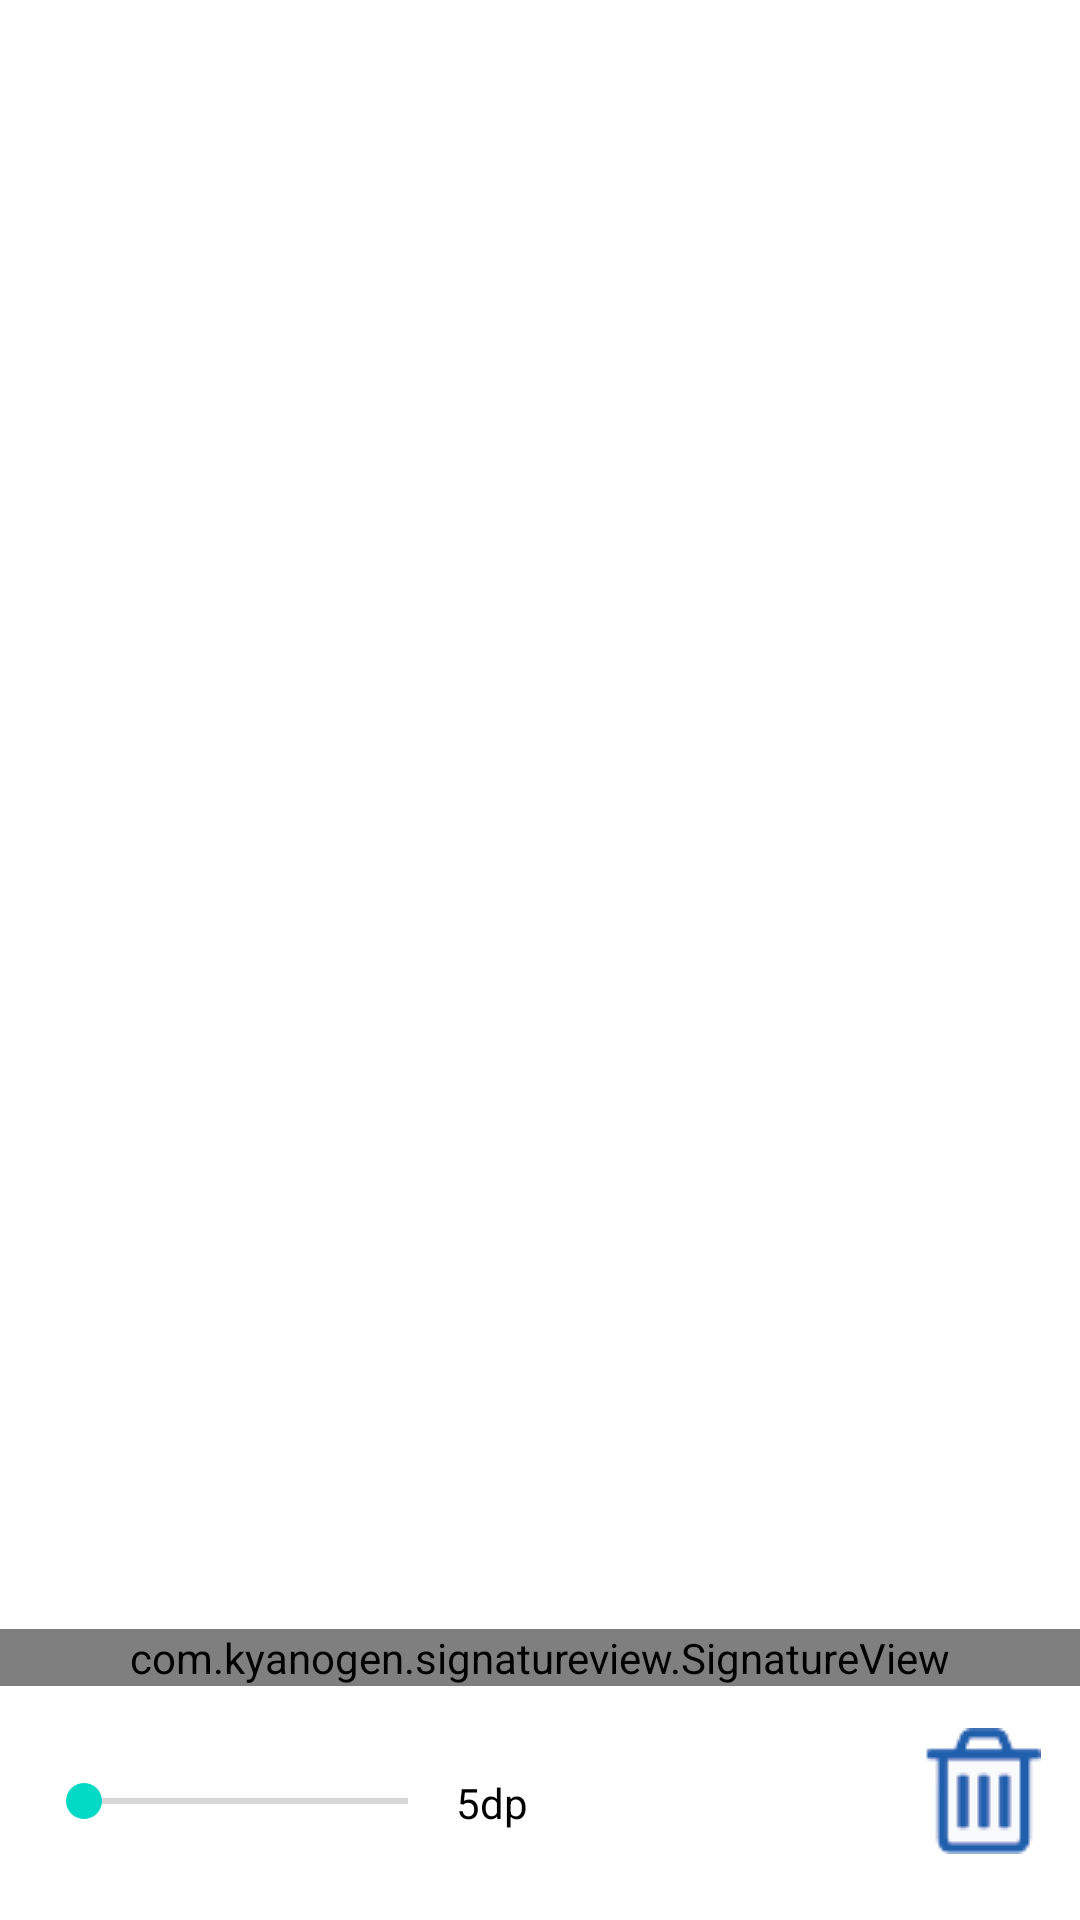

Layout XML and referenced resources for this Android screen:
<!-- AndroidManifest.xml: application theme Theme.AndroidPaintApp -->
<!-- res/layout/activity_paint.xml -->
<?xml version="1.0" encoding="utf-8"?>
<RelativeLayout xmlns:android="http://schemas.android.com/apk/res/android"
    xmlns:app="http://schemas.android.com/apk/res-auto"
    xmlns:tools="http://schemas.android.com/tools"
    android:layout_width="match_parent"
    android:layout_height="match_parent"
    tools:context=".PaintActivity">

    <com.kyanogen.signatureview.SignatureView xmlns:sign="http://schemas.android.com/apk/res-auto"
        android:id="@+id/signatureView"
        android:layout_width="match_parent"
        android:layout_height="wrap_content"
        android:layout_above="@+id/optionsHolder"
        sign:backgroundColor="#ffffff"
        sign:enableSignature="true"
        sign:penColor="#000000"
        sign:penSize="5dp" />

    <LinearLayout
        android:id="@+id/optionsHolder"
        android:layout_width="match_parent"
        android:layout_height="wrap_content"
        android:layout_alignParentBottom="true"
        android:gravity="center"
        android:orientation="horizontal">

        <LinearLayout
            android:layout_width="match_parent"
            android:layout_height="wrap_content"
            android:layout_margin="4dp"
            android:layout_weight="1">

            <SeekBar
                android:id="@+id/penSize"
                android:layout_width="0dp"
                android:layout_height="wrap_content"
                android:layout_marginStart="8dp"
                android:layout_weight="1">
            </SeekBar>

            <TextView
                android:id="@+id/txtPenSize"
                android:layout_width="wrap_content"
                android:layout_height="wrap_content"
                android:text="5dp"
                android:textColor="@color/black"/>
        </LinearLayout>

        <LinearLayout
            android:layout_width="match_parent"
            android:layout_height="wrap_content"
            android:layout_gravity="end"
            android:layout_margin="4dp"
            android:layout_weight="1">

            <ImageButton
                android:id="@+id/eraserBtn"
                android:layout_width="0dp"
                android:layout_height="70dp"
                android:layout_weight="1"
                android:background="@color/white"
                android:scaleType="center"
                android:src="@drawable/ic_eraser"/>

            <ImageButton
                android:id="@+id/colorBtn"
                android:layout_width="0dp"
                android:layout_height="70dp"
                android:layout_weight="1"
                android:background="@color/white"
                android:scaleType="center"
                android:src="@drawable/ic_color"/>

            <ImageButton
                android:id="@+id/saveBtn"
                android:layout_width="0dp"
                android:layout_height="70dp"
                android:layout_weight="1"
                android:background="@color/white"
                android:scaleType="center"
                android:src="@drawable/trashcan"/>

        </LinearLayout>
    </LinearLayout>
</RelativeLayout>
<!-- resources referenced by this layout -->
<resources>
  <color name="black">#FF000000</color>
  <color name="white">#FFFFFFFF</color>
  <!-- drawable trashcan: png bitmap (drawable-v24, 1065 bytes) -->
  <style name="Theme.AndroidPaintApp" parent="Theme.MaterialComponents.DayNight.DarkActionBar">
          
          <item name="colorPrimary">@color/purple_500</item>
          <item name="colorPrimaryVariant">@color/purple_700</item>
          <item name="colorOnPrimary">@color/white</item>
          
          <item name="colorSecondary">@color/teal_200</item>
          <item name="colorSecondaryVariant">@color/teal_700</item>
          <item name="colorOnSecondary">@color/black</item>
          
          <item name="android:statusBarColor" tools:targetApi="l">?attr/colorPrimaryVariant</item>
          
      </style>
  <color name="purple_500">#FF6200EE</color>
  <color name="purple_700">#FF3700B3</color>
  <color name="teal_200">#FF03DAC5</color>
  <color name="teal_700">#FF018786</color>
</resources>
